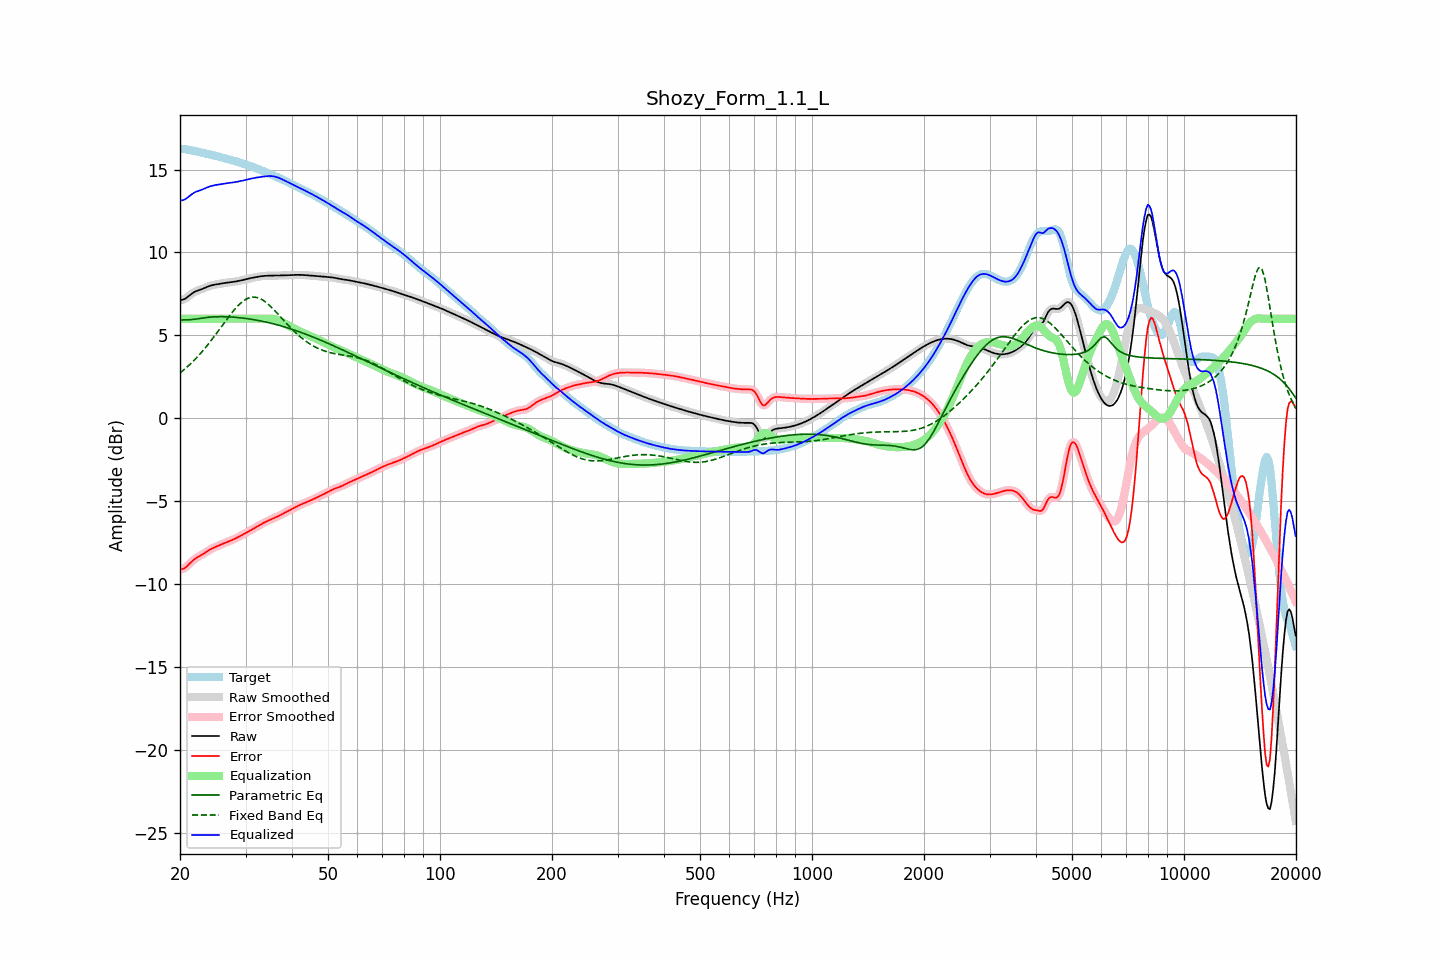

The data file committed next to this chart (first rows):
frequency, raw, error, smoothed, error_smoothed, equalization, parametric_eq, fixed_band_eq, equalized_raw, equalized_smoothed, target
20.00, 7.12, -9.13, 7.12, -9.13, 6.00, 5.90, 2.73, 13.12, 13.12, 16.25
20.20, 7.14, -9.11, 7.14, -9.12, 6.00, 5.92, 2.81, 13.14, 13.14, 16.25
20.40, 7.16, -9.08, 7.16, -9.08, 6.00, 5.94, 2.89, 13.16, 13.16, 16.24
20.61, 7.20, -9.04, 7.20, -9.03, 6.00, 5.94, 2.97, 13.20, 13.20, 16.24
20.81, 7.26, -8.96, 7.26, -8.96, 6.00, 5.94, 3.05, 13.26, 13.26, 16.22
21.02, 7.33, -8.87, 7.33, -8.87, 6.00, 5.94, 3.14, 13.33, 13.33, 16.20
21.23, 7.41, -8.77, 7.41, -8.77, 6.00, 5.94, 3.23, 13.41, 13.41, 16.19
21.44, 7.49, -8.68, 7.49, -8.68, 6.00, 5.95, 3.32, 13.49, 13.49, 16.17
21.66, 7.56, -8.59, 7.56, -8.59, 6.00, 5.96, 3.42, 13.56, 13.56, 16.15
21.87, 7.62, -8.51, 7.62, -8.51, 6.00, 5.97, 3.52, 13.62, 13.62, 16.13
22.09, 7.66, -8.44, 7.66, -8.44, 6.00, 5.99, 3.62, 13.66, 13.66, 16.10
22.31, 7.70, -8.38, 7.70, -8.38, 6.00, 6.00, 3.72, 13.70, 13.70, 16.08
22.54, 7.73, -8.33, 7.73, -8.33, 6.00, 6.02, 3.83, 13.73, 13.73, 16.06
22.76, 7.77, -8.27, 7.77, -8.27, 6.00, 6.03, 3.94, 13.77, 13.77, 16.04
22.99, 7.80, -8.21, 7.80, -8.21, 6.00, 6.05, 4.05, 13.80, 13.80, 16.02
23.22, 7.84, -8.15, 7.85, -8.15, 6.00, 6.06, 4.16, 13.84, 13.85, 15.99
23.45, 7.89, -8.09, 7.89, -8.09, 6.00, 6.07, 4.28, 13.89, 13.89, 15.97
23.69, 7.93, -8.02, 7.93, -8.02, 6.00, 6.08, 4.40, 13.93, 13.93, 15.95
23.92, 7.97, -7.96, 7.97, -7.96, 6.00, 6.09, 4.52, 13.97, 13.97, 15.93
24.16, 8.00, -7.91, 8.00, -7.91, 6.00, 6.10, 4.64, 14.00, 14.00, 15.91
24.40, 8.03, -7.86, 8.03, -7.86, 6.00, 6.11, 4.77, 14.03, 14.03, 15.89
24.65, 8.05, -7.81, 8.05, -7.81, 6.00, 6.11, 4.90, 14.05, 14.05, 15.86
24.89, 8.07, -7.77, 8.07, -7.77, 6.00, 6.12, 5.02, 14.07, 14.07, 15.84
25.14, 8.08, -7.73, 8.08, -7.73, 6.00, 6.12, 5.16, 14.08, 14.08, 15.81
25.39, 8.10, -7.69, 8.10, -7.68, 6.00, 6.13, 5.29, 14.10, 14.10, 15.78
25.65, 8.12, -7.64, 8.12, -7.64, 6.00, 6.13, 5.42, 14.12, 14.12, 15.76
25.91, 8.13, -7.60, 8.13, -7.60, 6.00, 6.13, 5.55, 14.13, 14.13, 15.73
26.16, 8.15, -7.56, 8.15, -7.56, 6.00, 6.12, 5.69, 14.15, 14.15, 15.71
26.43, 8.16, -7.52, 8.16, -7.52, 6.00, 6.12, 5.82, 14.16, 14.16, 15.68
26.69, 8.18, -7.48, 8.18, -7.48, 6.00, 6.12, 5.95, 14.18, 14.18, 15.66
26.96, 8.19, -7.45, 8.19, -7.45, 6.00, 6.12, 6.08, 14.19, 14.19, 15.63
27.23, 8.20, -7.41, 8.20, -7.41, 6.00, 6.11, 6.21, 14.20, 14.20, 15.61
27.50, 8.21, -7.37, 8.21, -7.37, 6.00, 6.11, 6.33, 14.21, 14.21, 15.58
27.77, 8.22, -7.33, 8.22, -7.33, 6.00, 6.10, 6.45, 14.22, 14.22, 15.55
28.05, 8.24, -7.28, 8.24, -7.28, 6.00, 6.09, 6.57, 14.24, 14.24, 15.52
28.33, 8.26, -7.23, 8.26, -7.23, 6.00, 6.08, 6.68, 14.26, 14.26, 15.49
28.62, 8.27, -7.18, 8.27, -7.18, 6.00, 6.07, 6.78, 14.27, 14.27, 15.46
28.90, 8.29, -7.13, 8.29, -7.13, 6.00, 6.06, 6.88, 14.29, 14.29, 15.43
29.19, 8.31, -7.08, 8.31, -7.08, 6.00, 6.05, 6.97, 14.31, 14.31, 15.40
29.48, 8.34, -7.03, 8.34, -7.03, 6.00, 6.04, 7.04, 14.34, 14.34, 15.37
29.78, 8.36, -6.98, 8.36, -6.98, 6.00, 6.03, 7.12, 14.36, 14.36, 15.34
30.08, 8.38, -6.92, 8.38, -6.92, 6.00, 6.02, 7.17, 14.38, 14.38, 15.31
30.38, 8.41, -6.87, 8.41, -6.87, 6.00, 6.00, 7.23, 14.41, 14.41, 15.27
30.68, 8.43, -6.81, 8.43, -6.81, 6.00, 5.99, 7.26, 14.43, 14.43, 15.24
30.99, 8.45, -6.76, 8.45, -6.76, 6.00, 5.98, 7.29, 14.45, 14.45, 15.21
31.30, 8.47, -6.70, 8.47, -6.70, 6.00, 5.96, 7.30, 14.47, 14.47, 15.17
31.61, 8.49, -6.64, 8.49, -6.64, 6.00, 5.94, 7.31, 14.49, 14.49, 15.13
31.93, 8.51, -6.59, 8.51, -6.59, 6.00, 5.93, 7.30, 14.51, 14.51, 15.09
32.24, 8.53, -6.53, 8.53, -6.53, 6.00, 5.91, 7.28, 14.53, 14.53, 15.06
32.57, 8.54, -6.47, 8.54, -6.47, 6.00, 5.89, 7.25, 14.54, 14.54, 15.02
32.89, 8.56, -6.42, 8.56, -6.42, 6.00, 5.87, 7.21, 14.56, 14.56, 14.98
33.22, 8.57, -6.37, 8.57, -6.37, 6.00, 5.85, 7.15, 14.57, 14.57, 14.94
33.55, 8.58, -6.31, 8.58, -6.32, 6.00, 5.83, 7.10, 14.58, 14.58, 14.90
33.89, 8.59, -6.27, 8.59, -6.27, 6.00, 5.81, 7.03, 14.59, 14.59, 14.86
34.23, 8.60, -6.22, 8.60, -6.22, 6.01, 5.79, 6.95, 14.60, 14.60, 14.82
34.57, 8.60, -6.17, 8.60, -6.18, 6.01, 5.77, 6.87, 14.61, 14.61, 14.78
34.92, 8.60, -6.13, 8.60, -6.13, 6.01, 5.75, 6.78, 14.61, 14.61, 14.74
35.27, 8.60, -6.09, 8.60, -6.09, 6.00, 5.72, 6.69, 14.61, 14.61, 14.69
35.62, 8.60, -6.05, 8.60, -6.05, 5.99, 5.70, 6.59, 14.60, 14.60, 14.65
35.97, 8.60, -6.01, 8.60, -6.01, 5.97, 5.67, 6.49, 14.58, 14.58, 14.61
... 635 more rows
